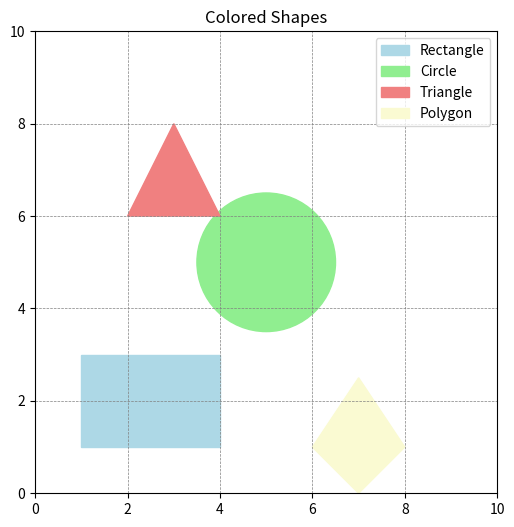

Reproduce this figure in Python.
import matplotlib.pyplot as plt

def draw_colored_shapes():
    fig, ax = plt.subplots(figsize=(6, 6))
    
    # Draw and color a rectangle
    rectangle = plt.Rectangle((1, 1), 3, 2, color='lightblue', label="Rectangle")
    ax.add_patch(rectangle)
    
    # Draw and color a circle
    circle = plt.Circle((5, 5), 1.5, color='lightgreen', label="Circle")
    ax.add_patch(circle)
    
    # Draw and color a triangle
    triangle = plt.Polygon([[2, 6], [3, 8], [4, 6]], color='lightcoral', label="Triangle")
    ax.add_patch(triangle)
    
    # Draw and color a polygon
    polygon = plt.Polygon([[6, 1], [7, 2.5], [8, 1], [7, 0]], color='lightgoldenrodyellow', label="Polygon")
    ax.add_patch(polygon)
    
    # Configure plot
    ax.set_xlim(0, 10)
    ax.set_ylim(0, 10)
    plt.axhline(0, color='black', linewidth=0.5)
    plt.axvline(0, color='black', linewidth=0.5)
    ax.set_aspect('equal', adjustable='box')
    plt.grid(color='gray', linestyle='--', linewidth=0.5)
    
    plt.title("Colored Shapes")
    plt.legend(loc="best")
    plt.show()

# Run the function to display colored shapes
draw_colored_shapes()
